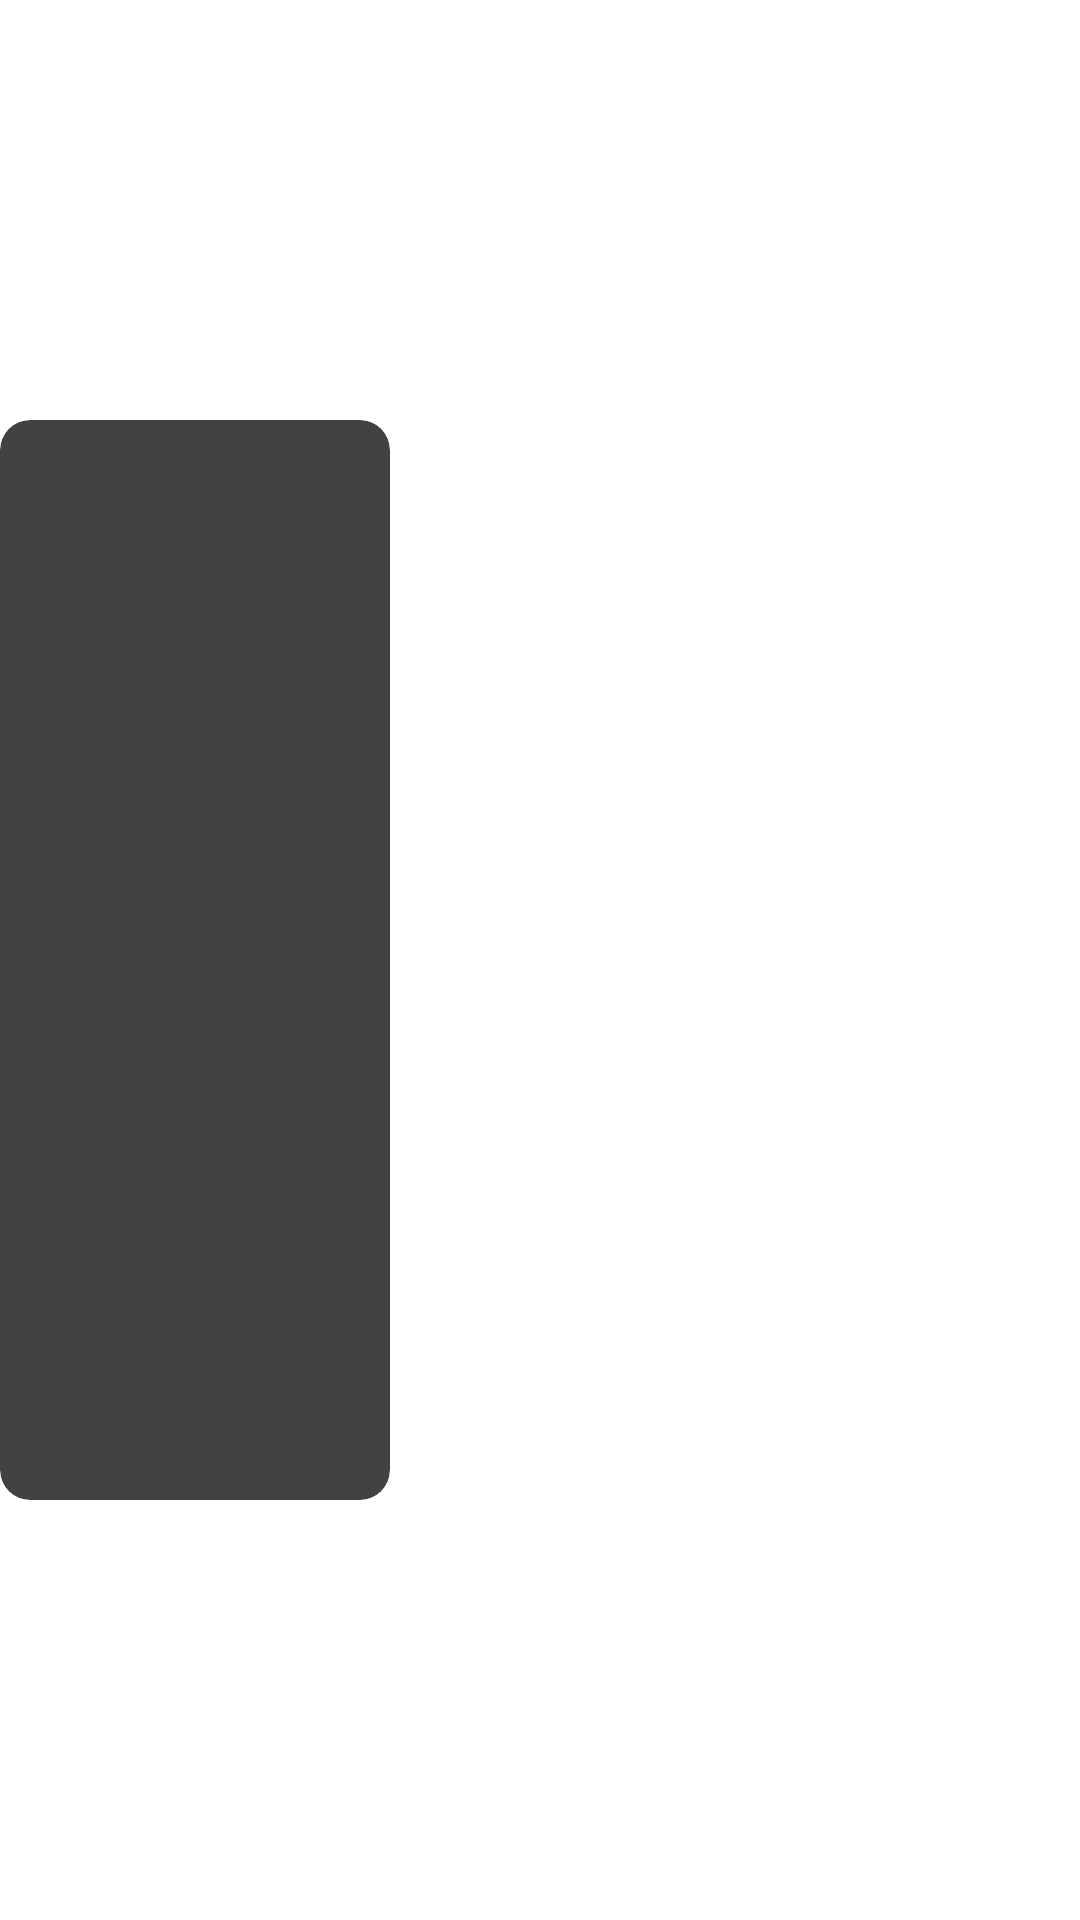

This screen was rendered from an Android layout file. Write that file and the resources it references.
<!-- AndroidManifest.xml: application theme Theme.Movies -->
<!-- res/layout/movie_item.xml -->
<?xml version="1.0" encoding="utf-8"?>
<LinearLayout xmlns:android="http://schemas.android.com/apk/res/android"
    android:layout_width="wrap_content"
    android:layout_height="wrap_content"
    xmlns:app="http://schemas.android.com/apk/res-auto"
    android:orientation="vertical"
    android:gravity="center_vertical">

    <androidx.cardview.widget.CardView
        android:layout_width="wrap_content"
        android:layout_height="wrap_content"
        android:layout_marginEnd="15dp"
        app:cardCornerRadius="10dp"
        >

        <LinearLayout
            android:layout_width="wrap_content"
            android:layout_height="wrap_content"
            android:orientation="vertical"
            >

            <ProgressBar
                android:id="@+id/movie_item_spinner"
                android:theme="@style/ProgressBarStyle"
                android:layout_width="130dp"
                android:layout_height="180dp"
                />

            <ImageView
                android:id="@+id/imgBanner"
                style="@style/MovieImageViewPortrait" />

        </LinearLayout>
    </androidx.cardview.widget.CardView>

</LinearLayout>
<!-- resources referenced by this layout -->
<resources>
  <style name="MovieImageViewPortrait">
          <item name="android:contentDescription">@string/img_descr_imagen_movie</item>
          <item name="android:layout_width">130dp</item>
          <item name="android:layout_height">180dp</item>
          <item name="android:scaleType">fitXY</item>
          <item name="android:src">@mipmap/ic_launcher</item>
      </style>
  <style name="ProgressBarStyle">
          <item name="colorAccent">@color/white</item>
      </style>
  <style name="Theme.Movies" parent="Theme.MaterialComponents.DayNight.DarkActionBar">
          
          <item name="colorPrimary">@color/purple_500</item>
          <item name="colorPrimaryVariant">@color/purple_700</item>
          <item name="colorOnPrimary">@color/white</item>
          
          <item name="colorSecondary">@color/teal_200</item>
          <item name="colorSecondaryVariant">@color/teal_700</item>
          <item name="colorOnSecondary">@color/black</item>
          
          <item name="windowActionBar">false</item>
          <item name="windowNoTitle">true</item>
          <item name="android:windowTranslucentStatus">true</item>
          <item name="android:statusBarColor">@android:color/transparent</item>
      </style>
  <string name="img_descr_imagen_movie">Poster de película</string>
  <color name="white">#FFFFFFFF</color>
  <color name="purple_500">#FF6200EE</color>
  <color name="purple_700">#FF3700B3</color>
  <color name="teal_200">#FF03DAC5</color>
  <color name="teal_700">#FF018786</color>
  <color name="black">#FF000000</color>
</resources>
